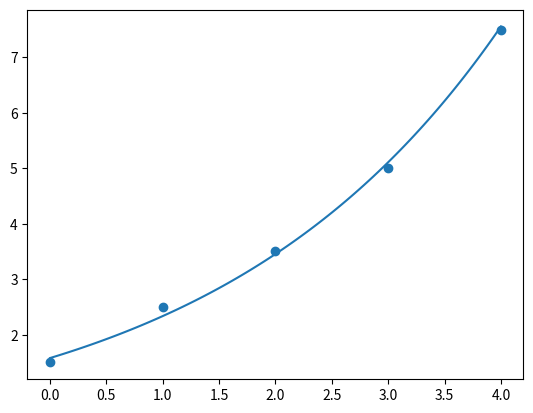

Python code for this plot:
""" 
Ajuste exponencial
"""

import numpy as np
import numpy.linalg as la
import matplotlib.pyplot as plt

##Datos

X = np.array([0,1,2,3,4],dtype=float)
Y = np.array([1.5,2.5,3.5,5.0,7.5],dtype=float)
#Xn = .... deberia aparecer si el cambio de variable afecta a la X
Yn = np.log(Y)

N = len(X)

plt.scatter(X,Y)

##Armar las ecuaciones normales

A = np.zeros([2,2])

A[0,0] = sum(X**2)
A[0,1] = sum(X)
A[1,0] = sum(X)
A[1,1] = N

B = np.zeros(2)

B[0]=sum(X*Yn)
B[1]=sum(Yn)

sol = np.dot(la.inv(A),B)

#y = Ce^(Ax)


A = sol[0]
C = np.exp(sol[1])

f = lambda x: C*np.exp(A*x)

ejex = np.linspace(min(X),max(X),100)
ejey = f(ejex)

plt.plot(ejex,ejey)
plt.show()

Ym = np.mean(Y)

SSres = sum((f(X)-Y)**2)
SStot = sum((Ym-Y)**2)

Rcuad = 1 - SSres/SStot

print(Rcuad)